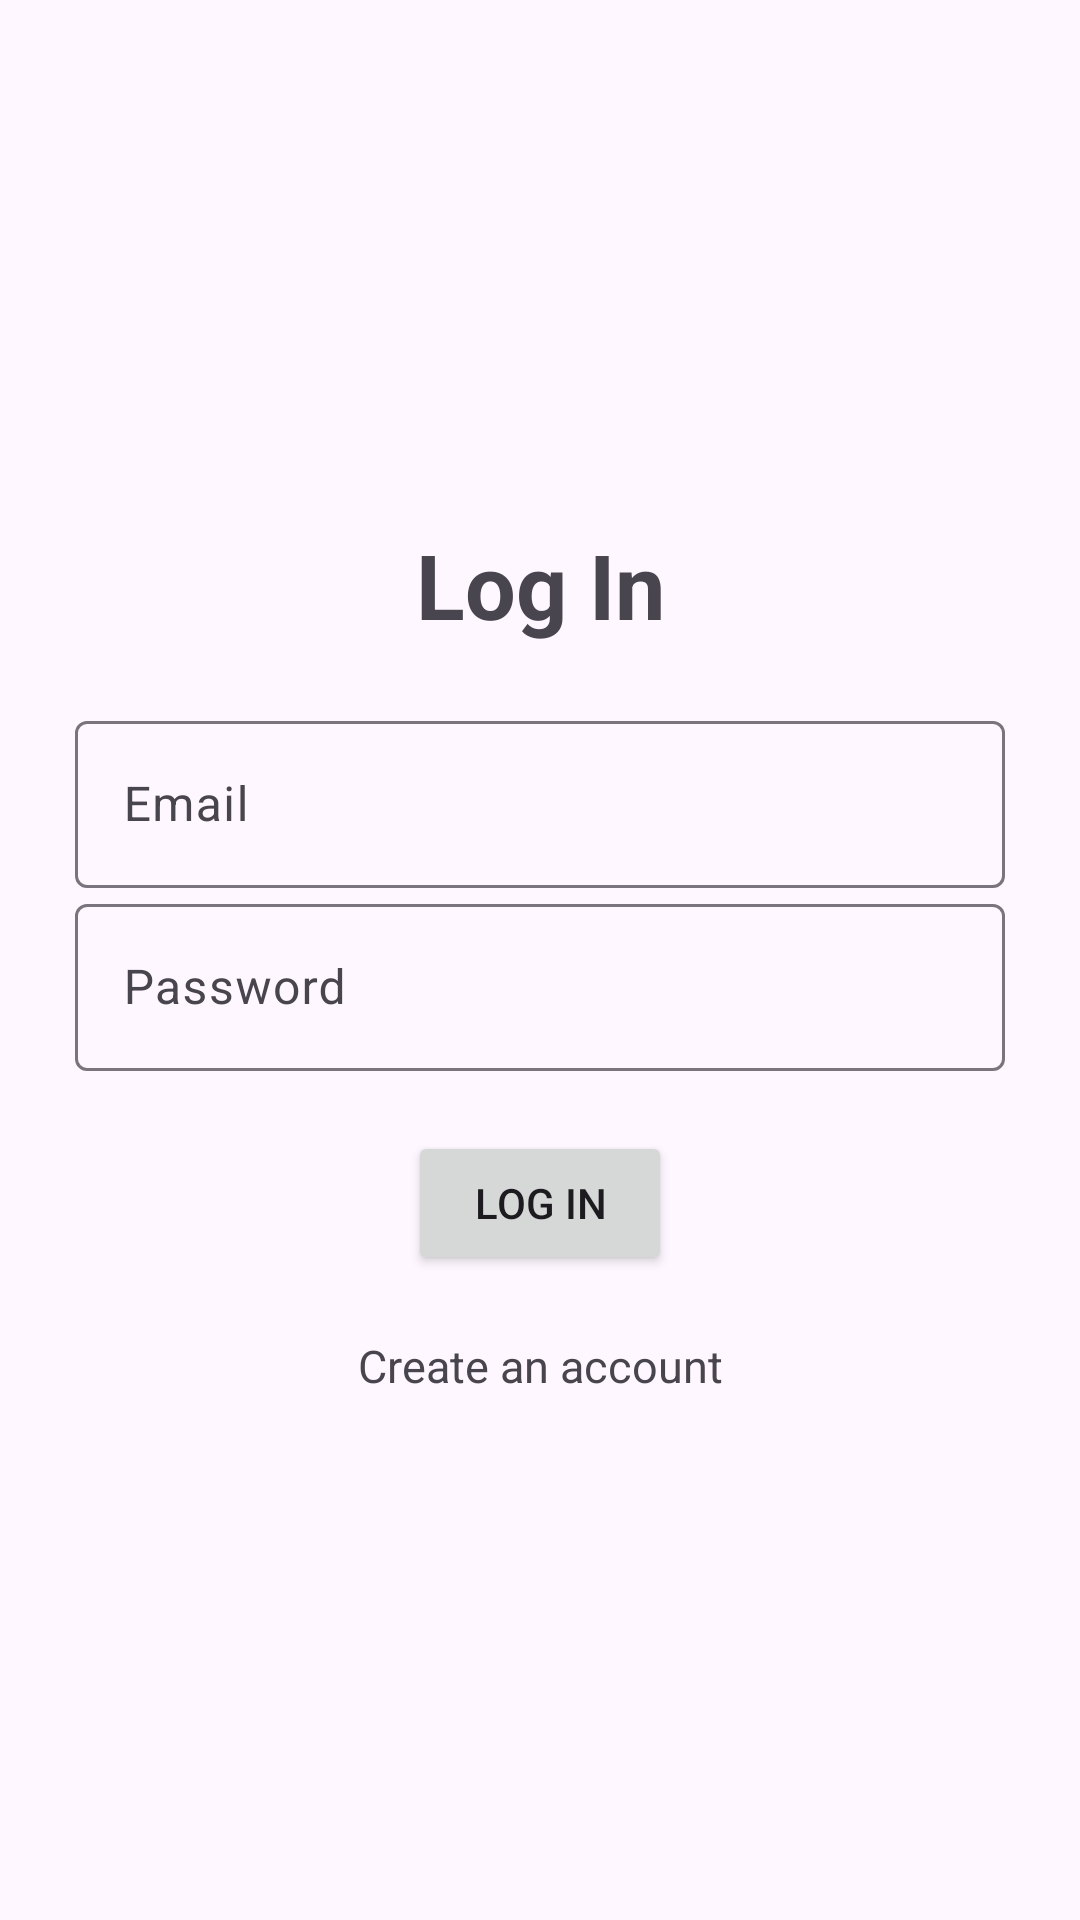

Write the Android layout XML for this screen, with the resource values it uses.
<!-- AndroidManifest.xml: application theme Theme.HerbariumApp -->
<!-- res/layout/activity_login.xml -->
<?xml version="1.0" encoding="utf-8"?>
<LinearLayout xmlns:android="http://schemas.android.com/apk/res/android"
    xmlns:app="http://schemas.android.com/apk/res-auto"
    xmlns:tools="http://schemas.android.com/tools"
    android:id="@+id/main"
    android:layout_width="match_parent"
    android:layout_height="match_parent"
    android:orientation="vertical"
    android:layout_marginTop="20dp"
    android:background="@drawable/img_login"
    android:gravity="center"
    android:padding="25dp"
    tools:context=".Login">

    <TextView
        android:layout_width="match_parent"
        android:layout_height="wrap_content"
        android:layout_marginBottom="20dp"
        android:gravity="center"
        android:text="Log In"
        android:textSize="30sp"
        android:textStyle="bold" />

    <com.google.android.material.textfield.TextInputLayout
        android:layout_width="match_parent"
        android:layout_height="wrap_content" >
        <com.google.android.material.textfield.TextInputEditText
            android:id="@+id/email"
            android:hint="@string/email"
            android:layout_width="match_parent"
            android:layout_height="wrap_content"/>
        </com.google.android.material.textfield.TextInputLayout>

    <com.google.android.material.textfield.TextInputLayout
        android:layout_width="match_parent"
        android:layout_height="wrap_content" >
        <com.google.android.material.textfield.TextInputEditText
            android:id="@+id/password"
            android:hint="@string/password"
            android:layout_width="match_parent"
            android:layout_height="wrap_content"/>
    </com.google.android.material.textfield.TextInputLayout>

    <ProgressBar
        android:id="@+id/progressBar"
        android:visibility="gone"
        android:layout_width="wrap_content"
        android:layout_height="wrap_content" />

    <Button
        android:id="@+id/btn_login"
        android:text="@string/login"
        android:layout_marginTop="20dp"
        android:layout_width="wrap_content"
        android:layout_height="wrap_content" />

    <TextView
        android:id="@+id/registerNow"
        android:layout_width="match_parent"
        android:layout_height="wrap_content"
        android:text="@string/click_to_register"
        android:gravity="center"
        android:layout_marginTop="20dp"
        android:textSize="15sp"
        />





</LinearLayout>
<!-- resources referenced by this layout -->
<resources>
  <string name="click_to_register">Create an account</string>
  <string name="email">Email</string>
  <string name="login">LOG IN</string>
  <string name="password">Password</string>
  <style name="Theme.HerbariumApp" parent="Base.Theme.HerbariumApp" />
  <style name="Base.Theme.HerbariumApp" parent="Theme.Material3.DayNight.NoActionBar">
          
          <item name="colorPrimary">@color/green</item>
          <item name="colorPrimaryVariant">@color/green</item>
          <item name="android:statusBarColor">@color/green</item>
      </style>
  <color name="green">#4fa853</color>
</resources>
